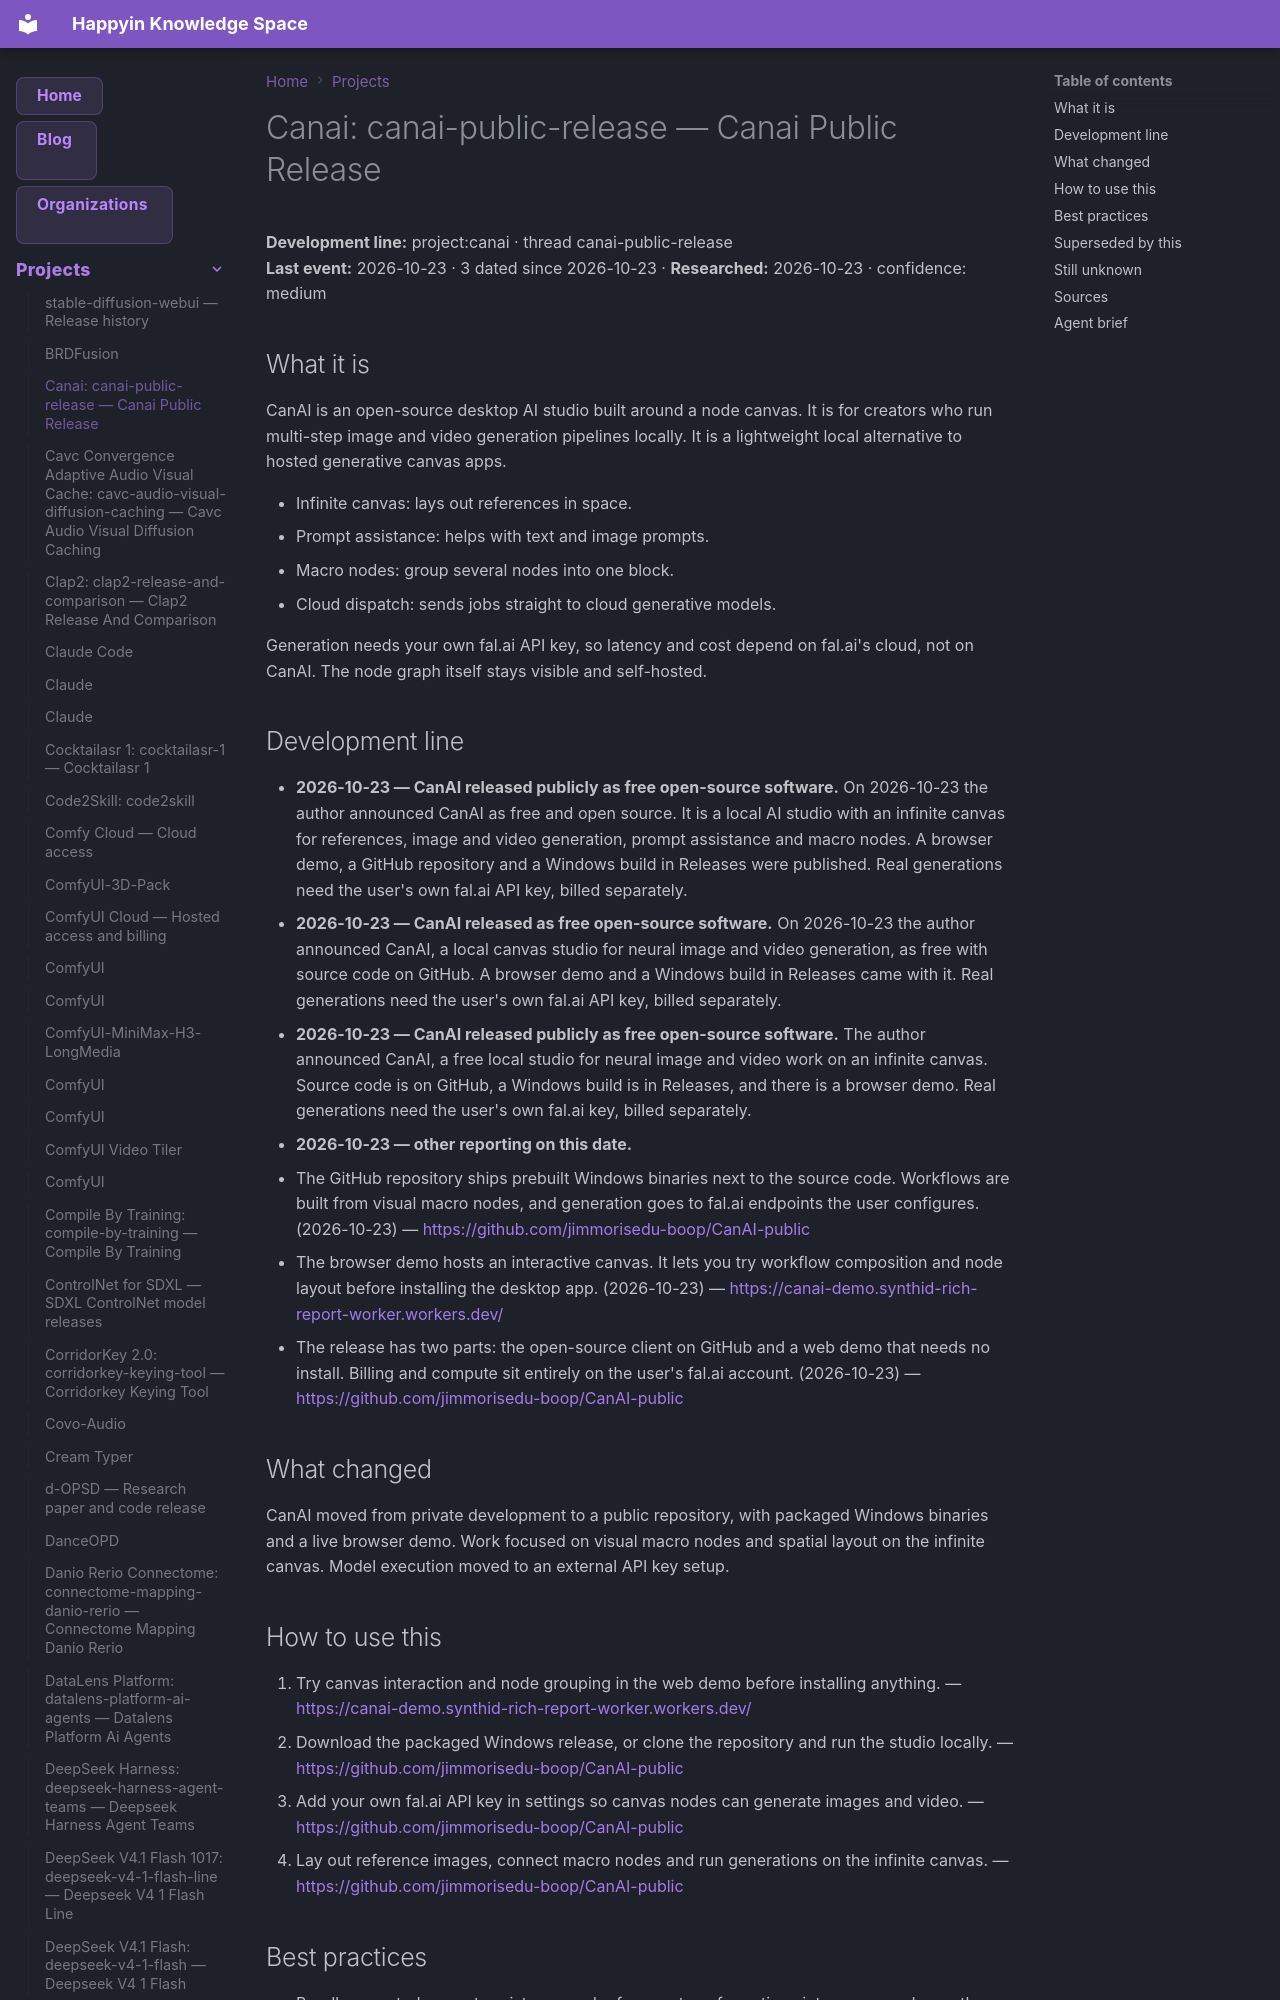

repository: AnastasiyaW/knowledge-space · page: projects/canai/index.html · generator: mkdocs

---
title: "Canai: canai-public-release — Canai Public Release"
category: "projects"
date: 2026-10-23
tags: ["canai", "canai-public-release", "project"]
aliases: ["Canai: canai-public-release"]
---

# Canai: canai-public-release — Canai Public Release

**Development line:** project:canai · thread canai-public-release  
**Last event:** 2026-10-23 · 3 dated since 2026-10-23 · **Researched:** 2026-10-23 · confidence: medium

## What it is

CanAI is an open-source desktop AI studio built around a node canvas. It is for creators who run multi-step image and video generation pipelines locally. It is a lightweight local alternative to hosted generative canvas apps.

- Infinite canvas: lays out references in space.
- Prompt assistance: helps with text and image prompts.
- Macro nodes: group several nodes into one block.
- Cloud dispatch: sends jobs straight to cloud generative models.

Generation needs your own fal.ai API key, so latency and cost depend on fal.ai's cloud, not on CanAI. The node graph itself stays visible and self-hosted.

## Development line

- **2026-10-23 — CanAI released publicly as free open-source software.** On 2026-10-23 the author announced CanAI as free and open source. It is a local AI studio with an infinite canvas for references, image and video generation, prompt assistance and macro nodes. A browser demo, a GitHub repository and a Windows build in Releases were published. Real generations need the user's own fal.ai API key, billed separately.
- **2026-10-23 — CanAI released as free open-source software.** On 2026-10-23 the author announced CanAI, a local canvas studio for neural image and video generation, as free with source code on GitHub. A browser demo and a Windows build in Releases came with it. Real generations need the user's own fal.ai API key, billed separately.
- **2026-10-23 — CanAI released publicly as free open-source software.** The author announced CanAI, a free local studio for neural image and video work on an infinite canvas. Source code is on GitHub, a Windows build is in Releases, and there is a browser demo. Real generations need the user's own fal.ai key, billed separately.
- **2026-10-23 — other reporting on this date.**
  - The GitHub repository ships prebuilt Windows binaries next to the source code. Workflows are built from visual macro nodes, and generation goes to fal.ai endpoints the user configures. (2026-10-23) — <https://github.com/jimmorisedu-boop/CanAI-public>
  - The browser demo hosts an interactive canvas. It lets you try workflow composition and node layout before installing the desktop app. (2026-10-23) — <https://canai-demo.synthid-rich-report-worker.workers.dev/>
  - The release has two parts: the open-source client on GitHub and a web demo that needs no install. Billing and compute sit entirely on the user's fal.ai account. (2026-10-23) — <https://github.com/jimmorisedu-boop/CanAI-public>

## What changed

CanAI moved from private development to a public repository, with packaged Windows binaries and a live browser demo. Work focused on visual macro nodes and spatial layout on the infinite canvas. Model execution moved to an external API key setup.
